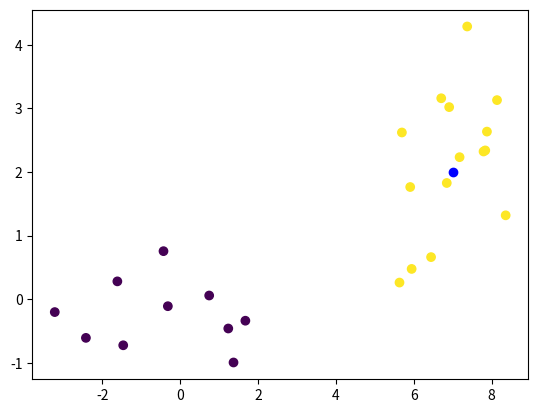

Here is the Python script that generated this plot:
# -*- coding: utf-8 -*-
"""
Created on Wed Sep 18 17:05:49 2019

[redacted]
"""

import numpy as np
from matplotlib import pyplot as plt

def generate_data():
    N0 = 10     #Number of observations in the first class
    N1 = 15     #Number of observations in the second class
    class0 = np.random.randn(N0, 2)
    target0 = np.zeros(N0)
    class1 = np.random.randn(N1, 2) + np.array([7, 2])
    target1 = np.ones(N1)
    data = np.concatenate((class0, class1))
    targets = np.concatenate((target0, target1))
    return data, targets

def pdf(x, mean, sigma2):
    return (1.0/np.sqrt(2*np.pi*sigma2))*np.exp(-((x-mean)**2)/(2*sigma2))

def statistical_properties(data, targets):
    N = len(targets)       #Total number of observations 
    D = len(data[0, :])    #Number of features (attribues)
    classes_set = list(set(targets))
    K = len(classes_set)    #Number of classes
    
    means = np.zeros((K, D))
    sigma2 = np.zeros((K, D))
    nk = np.zeros(K)        #Number of observations in each class
    for k in range(K):
        for i in range(N):
            if(targets[i] == classes_set[k]):
                means[k] += data[i]
                nk[k] +=1
        means[k] = means[k]/nk[k]
        
    for k in range(K):
        for i in range(N):
            if(targets[i] == classes_set[k]):
                sigma2[k] += (data[i]-means[k])**2
        sigma2[k] = sigma2[k] / nk[k]
    
    return means, sigma2, nk, N, K

def class_probabilities(nk, N, K):
    c_probabilities = nk / N
    return c_probabilities

def gaussian_naive_bayes_prediction(datum, means, sigma2, c_probabilities):
    P_X_C = np.ones(len(c_probabilities))  #Probabilities of belongingness of datum to all the classes
    for k in range(len(c_probabilities)):
        tmps = pdf(datum, means[k], sigma2[k])
        for tmp in tmps:
           P_X_C[k] = P_X_C[k]*tmp
           
    P_X_C = P_X_C*c_probabilities
    
    return np.argmax(P_X_C)
    
if __name__ == '__main__':
    """__________Get the data__________"""
    data, targets = generate_data()
    
    """_______Learn the Model__________"""
    means, sigma2, nk, N, K = statistical_properties(data, targets)
    c_probabilities = class_probabilities(nk, N, K)
    
    """________Test the Model__________"""
    test_datum = [7.0, 2.0]
    belongs_to = gaussian_naive_bayes_prediction(test_datum, means, sigma2, c_probabilities)
    print(test_datum, ' belongs to class ', belongs_to)
    plt.scatter(data[:, 0], data[:, 1], c=targets)
    
    """__Plot testing_datum in blue___"""
    plt.scatter(test_datum[0], test_datum[1], color='blue')